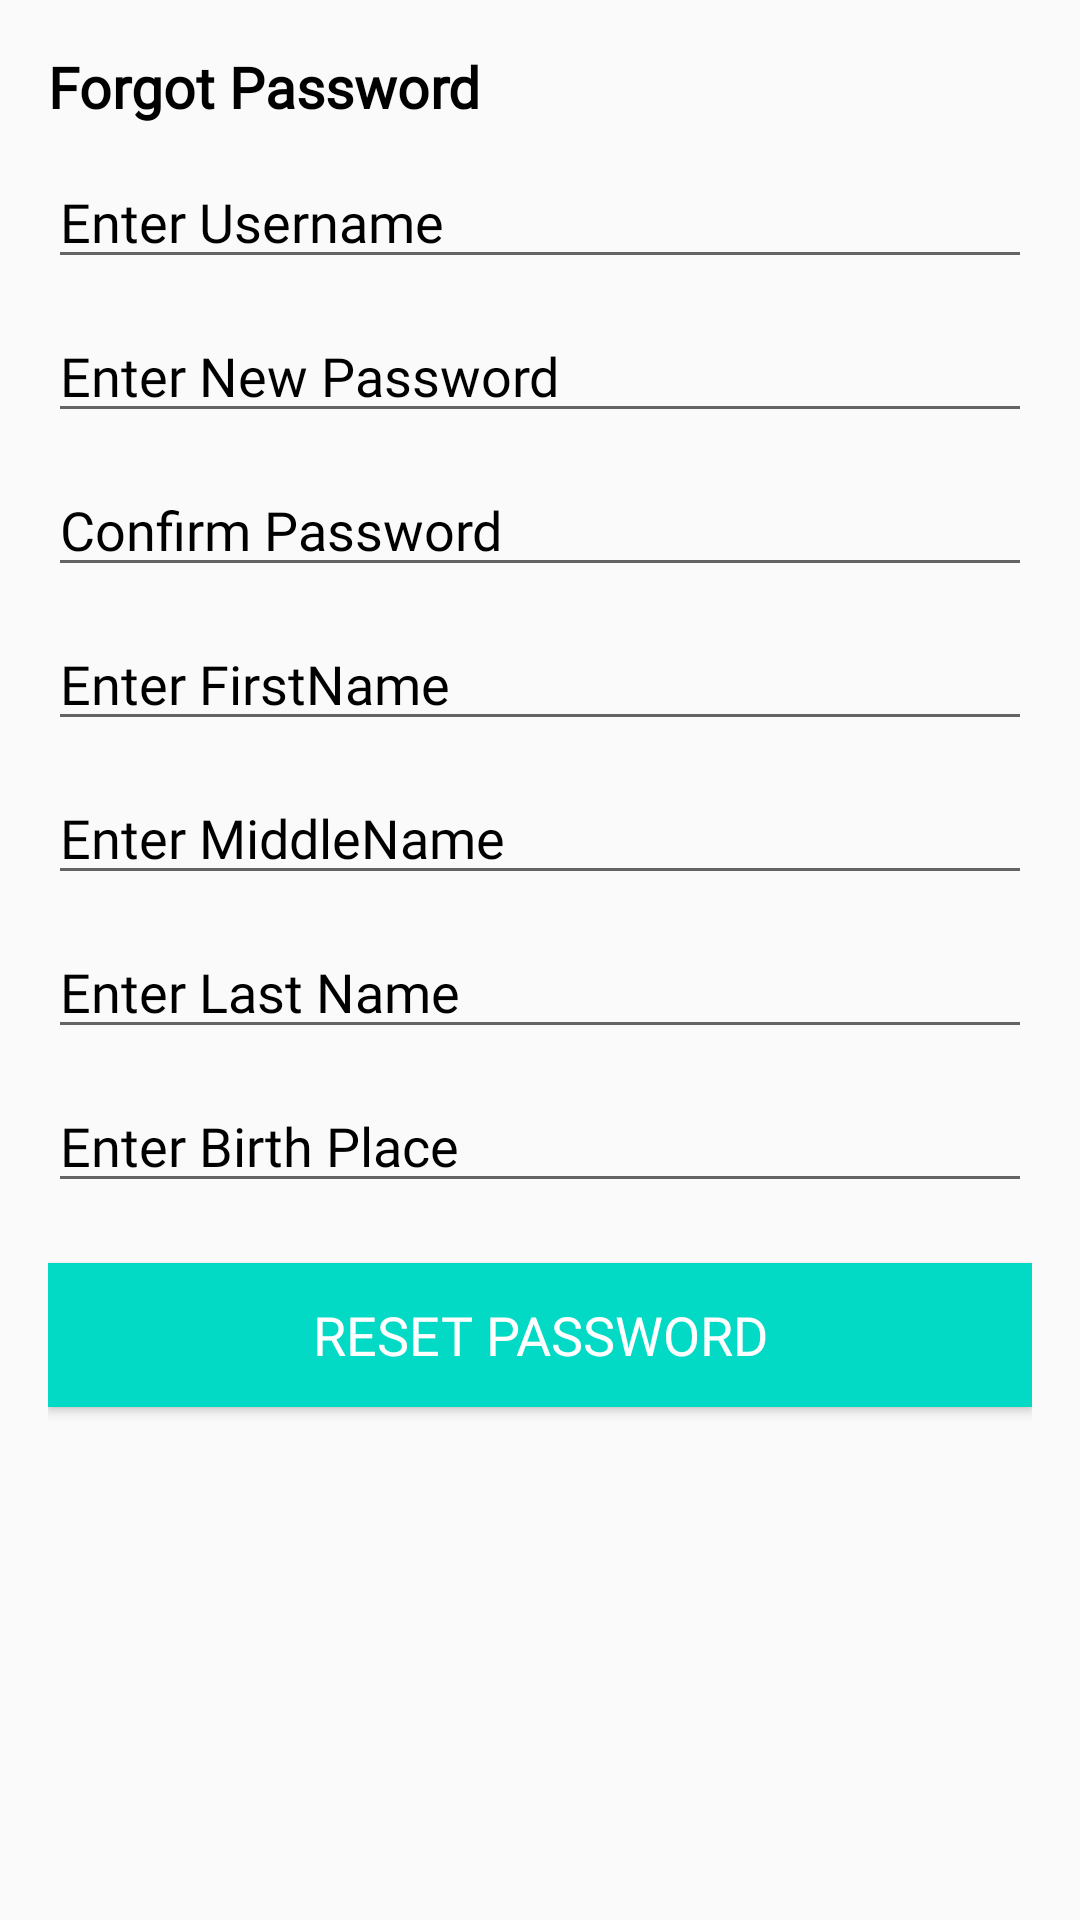

Android layout source for this screen:
<!-- AndroidManifest.xml: application theme Theme.JmsApp -->
<!-- res/layout/dialog_forgot_pass.xml -->
<?xml version="1.0" encoding="utf-8"?>
<RelativeLayout xmlns:android="http://schemas.android.com/apk/res/android"
    android:layout_width="match_parent"
    android:layout_height="wrap_content"
    android:padding="16dp">

    <TextView
        android:id="@+id/lblForgot"
        android:layout_width="wrap_content"
        android:layout_height="wrap_content"
        android:fontFamily="@font/poppins_semibold"
        android:text="Forgot Password"
        android:textColor="@color/black"
        android:textSize="19sp"
        android:textStyle="bold" />

    <EditText
        android:id="@+id/editForgotUN"
        android:layout_width="match_parent"
        android:layout_height="wrap_content"
        android:layout_below="@+id/lblForgot"
        android:layout_marginTop="10dp"
        android:fontFamily="@font/poppins_regular"
        android:hint="Enter Username"
        android:inputType="text"
        android:lines="1"
        android:maxLines="1"
        android:minLines="1"
        android:textColor="@color/black"
        android:textColorHint="@color/black"
        android:textSize="18sp" />

    <EditText
        android:id="@+id/editNewPass"
        android:layout_width="match_parent"
        android:layout_height="wrap_content"
        android:layout_below="@+id/editForgotUN"
        android:layout_marginTop="10dp"
        android:fontFamily="@font/poppins_regular"
        android:hint="Enter New Password"
        android:inputType="textPassword"
        android:lines="1"
        android:maxLines="1"
        android:minLines="1"
        android:textColor="@color/black"
        android:textColorHint="@color/black"
        android:textSize="18sp" />

    <EditText
        android:id="@+id/editConfirmPass"
        android:layout_width="match_parent"
        android:layout_height="wrap_content"
        android:layout_below="@+id/editNewPass"
        android:layout_marginTop="10dp"
        android:fontFamily="@font/poppins_regular"
        android:hint="Confirm Password"
        android:inputType="textPassword"
        android:lines="1"
        android:maxLines="1"
        android:minLines="1"
        android:textColor="@color/black"
        android:textColorHint="@color/black"
        android:textSize="18sp" />

    <EditText
        android:id="@+id/editFN"
        android:layout_width="match_parent"
        android:layout_height="wrap_content"
        android:layout_below="@+id/editConfirmPass"
        android:layout_marginTop="10dp"
        android:fontFamily="@font/poppins_regular"
        android:hint="Enter FirstName"
        android:inputType="text"
        android:lines="1"
        android:maxLines="1"
        android:minLines="1"
        android:textColor="@color/black"
        android:textColorHint="@color/black"
        android:textSize="18sp" />

    <EditText
        android:id="@+id/editMN"
        android:layout_width="match_parent"
        android:layout_height="wrap_content"
        android:layout_below="@+id/editFN"
        android:layout_marginTop="10dp"
        android:fontFamily="@font/poppins_regular"
        android:hint="Enter MiddleName"
        android:inputType="text"
        android:lines="1"
        android:maxLines="1"
        android:minLines="1"
        android:textColor="@color/black"
        android:textColorHint="@color/black"
        android:textSize="18sp" />

    <EditText
        android:id="@+id/editLN"
        android:layout_width="match_parent"
        android:layout_height="wrap_content"
        android:layout_below="@+id/editMN"
        android:layout_marginTop="10dp"
        android:fontFamily="@font/poppins_regular"
        android:hint="Enter Last Name"
        android:inputType="text"
        android:lines="1"
        android:maxLines="1"
        android:minLines="1"
        android:textColor="@color/black"
        android:textColorHint="@color/black"
        android:textSize="18sp" />

    <EditText
        android:id="@+id/editBirthPlace"
        android:layout_width="match_parent"
        android:layout_height="wrap_content"
        android:layout_below="@+id/editLN"
        android:layout_marginTop="10dp"
        android:fontFamily="@font/poppins_regular"
        android:hint="Enter Birth Place"
        android:inputType="text"
        android:lines="1"
        android:maxLines="1"
        android:minLines="1"
        android:textColor="@color/black"
        android:textColorHint="@color/black"
        android:textSize="18sp" />

    <Button
        android:id="@+id/btnResetPass"
        style="@style/TextAppearance.AppCompat.Widget.Button.Colored"
        android:layout_width="match_parent"
        android:layout_height="wrap_content"
        android:layout_below="@+id/editBirthPlace"
        android:layout_marginTop="20dp"
        android:background="@color/teal_200"
        android:fontFamily="@font/poppins_regular"
        android:text="Reset Password"
        android:textSize="18sp"
        android:layout_marginBottom="20dp"/>
</RelativeLayout>
<!-- resources referenced by this layout -->
<resources>
  <color name="black">#FF000000</color>
  <color name="teal_200">#FF03DAC5</color>
  <style name="Theme.JmsApp" parent="Theme.AppCompat.Light.DarkActionBar">
          
          <item name="colorPrimary">@color/purple_500</item>
          <item name="colorPrimaryDark">@color/purple_700</item>
          <item name="colorAccent">@color/teal_200</item>
          
      </style>
  <color name="purple_500">#FF6200EE</color>
  <color name="purple_700">#FF3700B3</color>
</resources>
